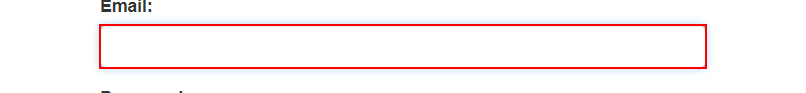
Task: Robotic Enterprise Framework
Workflow: System1_Login

Step 1: type [username] into the text box 'email'

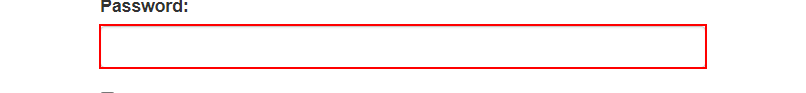
Step 2: type a value into the text box 'password'

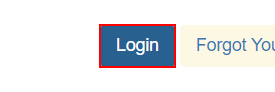
Step 3: click on the button

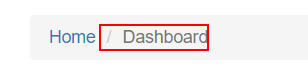
Step 4: find the list item
